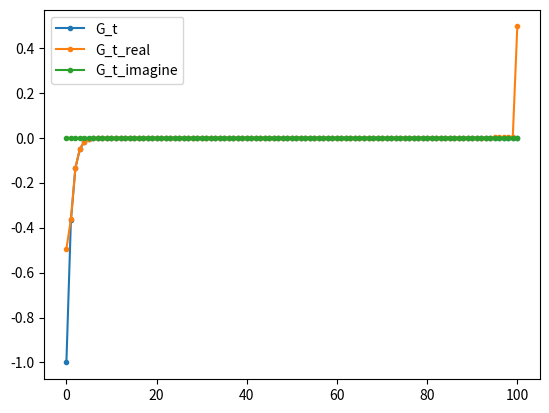

Source code (Python):
import numpy as np
import matplotlib.pyplot as plt

beta=100


#変換後のG_t
t=np.arange(101)
G_t=-np.exp(-t)/(1+np.exp(-1*beta))

#フーリエ級数型のG_t
n=np.arange(-1000,1001)
w_n=np.pi*(2*n+1)/beta
G_t_real=np.empty(0)
G_t_imag=np.empty(0)
for i in range(101):
    a=np.exp(-1J*w_n*i)/(1J*w_n-1)
    g=np.sum(a)/beta

    G_t_real=np.append(G_t_real, g.real)
    G_t_imag=np.append(G_t_imag, g.imag)

#グラフ
plt.plot(t, G_t, label='G_t', marker=".")
plt.plot(t, G_t_real, label='G_t_real',marker=".")
plt.plot(t, G_t_imag, label='G_t_imagine',marker=".")
plt.legend()
plt.show()
